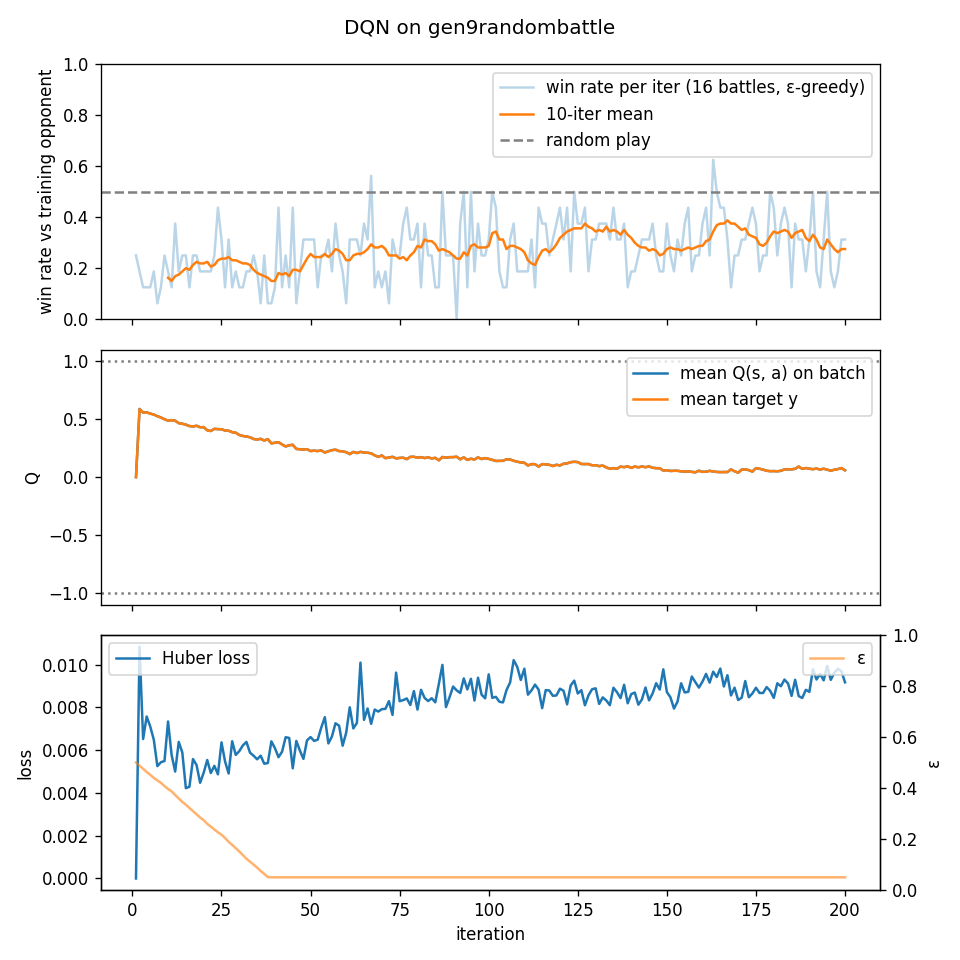

The table this chart was drawn from, first rows:
iter, win_rate, epsilon, env_steps, grad_steps, n_updates, loss, q_mean, target_mean
1, 0.25, 0.5, 534, 0, 0, 0.0, 0.0, 0.0
2, 0.1875, 0.488, 1086, 138, 138, 0.01084, 0.5887, 0.5867
3, 0.125, 0.4756, 1639, 276, 138, 0.006522, 0.5575, 0.5566
4, 0.125, 0.4631, 2127, 398, 122, 0.007577, 0.559, 0.5583
5, 0.125, 0.4521, 2678, 536, 138, 0.007109, 0.5484, 0.5475
6, 0.1875, 0.4397, 3103, 642, 106, 0.006491, 0.5399, 0.5402
7, 0.0625, 0.4302, 3535, 750, 108, 0.005255, 0.526, 0.5254
8, 0.125, 0.4205, 4099, 891, 141, 0.005438, 0.5151, 0.5143
9, 0.25, 0.4078, 4610, 1019, 128, 0.005495, 0.4996, 0.4993
10, 0.1875, 0.3963, 5018, 1121, 102, 0.007343, 0.4874, 0.4875
11, 0.125, 0.3871, 5659, 1281, 160, 0.005777, 0.492, 0.4916
12, 0.375, 0.3727, 6248, 1428, 147, 0.005001, 0.4868, 0.4866
13, 0.1875, 0.3594, 6866, 1582, 154, 0.006388, 0.4656, 0.4657
14, 0.25, 0.3455, 7341, 1701, 119, 0.005897, 0.4608, 0.4601
15, 0.25, 0.3348, 7894, 1839, 138, 0.004224, 0.4529, 0.4527
16, 0.125, 0.3224, 8425, 1972, 133, 0.004292, 0.4407, 0.4405
17, 0.25, 0.3104, 8985, 2112, 140, 0.005587, 0.4374, 0.4375
18, 0.25, 0.2978, 9576, 2260, 148, 0.005306, 0.4433, 0.4428
19, 0.1875, 0.2845, 10039, 2376, 116, 0.004477, 0.4305, 0.43
20, 0.1875, 0.2741, 10674, 2535, 159, 0.004946, 0.4312, 0.4319
21, 0.1875, 0.2598, 11169, 2659, 124, 0.00554, 0.4046, 0.4037
22, 0.1875, 0.2487, 11672, 2785, 126, 0.004932, 0.3979, 0.3975
23, 0.25, 0.2374, 12159, 2907, 122, 0.005268, 0.4164, 0.4169
24, 0.4375, 0.2264, 12583, 3013, 106, 0.004873, 0.4142, 0.4141
25, 0.3125, 0.2169, 13138, 3152, 139, 0.006366, 0.4132, 0.4126
26, 0.125, 0.2044, 13814, 3321, 169, 0.005474, 0.4019, 0.4025
27, 0.3125, 0.1892, 14352, 3455, 134, 0.004909, 0.4003, 0.3998
28, 0.125, 0.1771, 14925, 3598, 143, 0.00642, 0.3877, 0.388
29, 0.1875, 0.1642, 15500, 3742, 144, 0.00578, 0.3833, 0.3828
30, 0.125, 0.1512, 16122, 3898, 156, 0.005958, 0.3641, 0.3637
31, 0.125, 0.1373, 16751, 4055, 157, 0.006226, 0.3551, 0.3552
32, 0.1875, 0.1231, 17264, 4183, 128, 0.006387, 0.3505, 0.35
33, 0.1875, 0.1116, 17764, 4308, 125, 0.005887, 0.3441, 0.3439
34, 0.25, 0.1003, 18299, 4442, 134, 0.005743, 0.329, 0.3292
35, 0.1875, 0.08827, 18904, 4593, 151, 0.005574, 0.3243, 0.3241
36, 0.0625, 0.07466, 19404, 4718, 125, 0.005744, 0.3307, 0.3303
37, 0.25, 0.06341, 19952, 4855, 137, 0.005369, 0.3157, 0.3153
38, 0.0625, 0.05108, 20557, 5006, 151, 0.005399, 0.3282, 0.3282
39, 0.0625, 0.05, 21160, 5157, 151, 0.006415, 0.2917, 0.2913
40, 0.125, 0.05, 21714, 5295, 138, 0.006096, 0.2964, 0.2965
41, 0.4375, 0.05, 22190, 5414, 119, 0.005673, 0.3016, 0.3012
42, 0.125, 0.05, 22744, 5552, 138, 0.005931, 0.2824, 0.2817
43, 0.25, 0.05, 23238, 5676, 124, 0.006608, 0.2646, 0.2649
44, 0.125, 0.05, 23907, 5843, 167, 0.006574, 0.2749, 0.2746
45, 0.4375, 0.05, 24399, 5966, 123, 0.005152, 0.2792, 0.2792
46, 0.0625, 0.05, 24961, 6106, 140, 0.006434, 0.2439, 0.2429
47, 0.1875, 0.05, 25461, 6231, 125, 0.005984, 0.2407, 0.24
48, 0.3125, 0.05, 26081, 6386, 155, 0.005593, 0.2387, 0.238
49, 0.3125, 0.05, 26587, 6512, 126, 0.006459, 0.2414, 0.2412
50, 0.3125, 0.05, 27246, 6677, 165, 0.006614, 0.2254, 0.2245
51, 0.3125, 0.05, 27702, 6791, 114, 0.006435, 0.2281, 0.2285
52, 0.125, 0.05, 28189, 6913, 122, 0.006492, 0.2252, 0.2246
53, 0.25, 0.05, 28794, 7064, 151, 0.00706, 0.2304, 0.2302
54, 0.25, 0.05, 29493, 7239, 175, 0.007544, 0.2129, 0.2122
55, 0.3125, 0.05, 30128, 7398, 159, 0.006317, 0.2234, 0.2234
56, 0.1875, 0.05, 30647, 7528, 130, 0.006643, 0.2333, 0.2317
57, 0.375, 0.05, 31144, 7652, 124, 0.007261, 0.2364, 0.2376
58, 0.25, 0.05, 31721, 7796, 144, 0.007147, 0.2254, 0.2246
59, 0.1875, 0.05, 32317, 7945, 149, 0.00621, 0.2226, 0.2222
60, 0.0625, 0.05, 32809, 8068, 123, 0.006821, 0.2154, 0.2152
... 140 more rows
